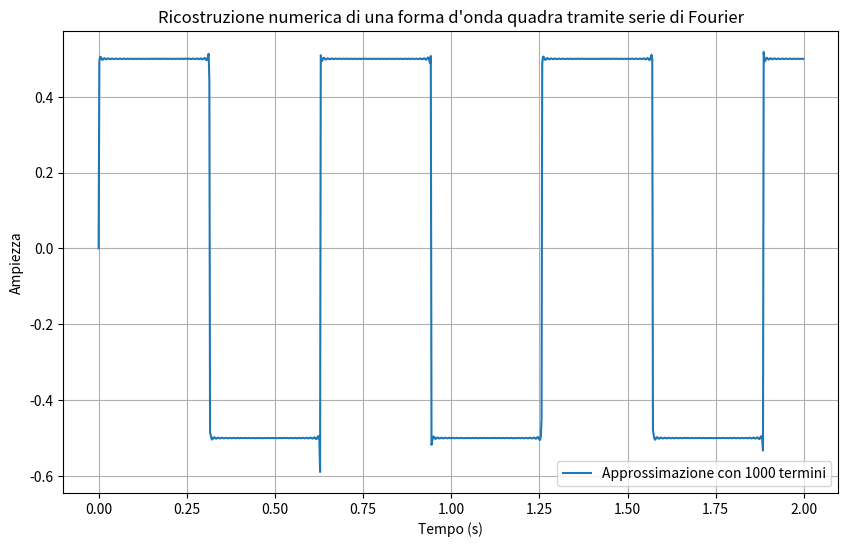

Here is the Python script that generated this plot:
import numpy as np
import matplotlib.pyplot as plt


def fourier_series_square(t, frequency, amplitude, num_terms):
    result = []
    for current_t in t:
        term = 0
        for k in range(1, num_terms + 1):
            ck = 0 if k%2 == 0 else 2/(k * np.pi) 
            term += ck * np.sin(k * frequency * current_t)
        result.append(term)
        
    return result

# Parametri della forma d'onda quadra
frequency = 10.0  # Frequenza della forma d'onda in Hertz
amplitude = 1.0  # Ampiezza della forma d'onda

# Parametri della serie di Fourier
num_terms = 1000  # Numero di termini nella serie di Fourier

# Creazione di un array di valori temporali
t = np.linspace(0, 2, 1000, endpoint=False)

# Calcolo della forma d'onda quadra e della sua approssimazione tramite serie di Fourier

fourier_approximation = fourier_series_square(t, frequency, amplitude, num_terms)

# Plot dei risultati
plt.figure(figsize=(10, 6))
plt.plot(t, fourier_approximation, label=f'Approssimazione con {num_terms} termini')
plt.title('Ricostruzione numerica di una forma d\'onda quadra tramite serie di Fourier')
plt.xlabel('Tempo (s)')
plt.ylabel('Ampiezza')
plt.legend()
plt.grid(True)
plt.show()